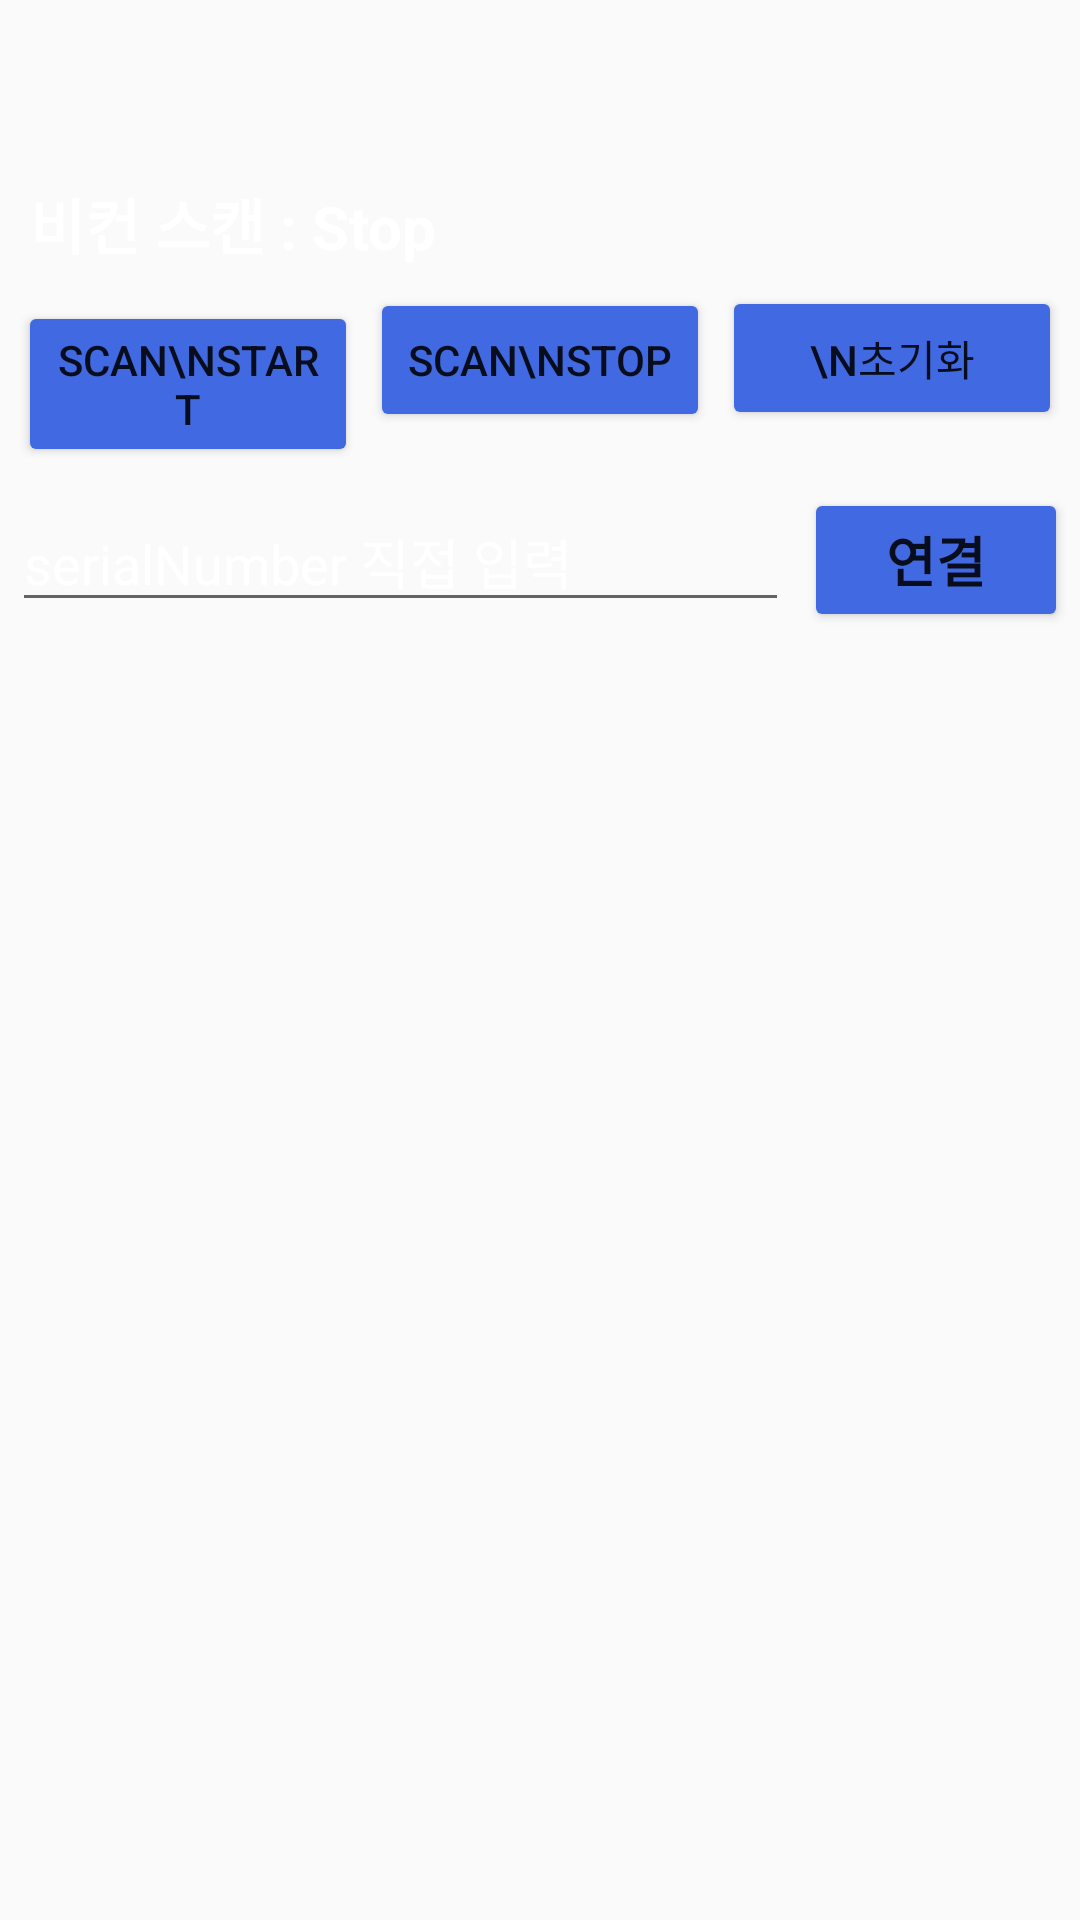

This screen was rendered from an Android layout file. Write that file and the resources it references.
<!-- AndroidManifest.xml: application theme AppTheme -->
<!-- res/layout/fragment_ble_scanner.xml -->
<?xml version="1.0" encoding="utf-8"?>
<LinearLayout
    xmlns:android="http://schemas.android.com/apk/res/android"
    xmlns:tools="http://schemas.android.com/tools"
    android:layout_width="match_parent"
    android:layout_height="match_parent"
    android:orientation="vertical"
    tools:context=".fragment.BleScannerFragment">


    <LinearLayout
        android:layout_width="match_parent"
        android:layout_height="60dp"/>

    
    <LinearLayout
        android:layout_width="match_parent"
        android:layout_height="wrap_content"
        android:orientation="horizontal"
        android:paddingStart="10dp"
        android:paddingEnd="10dp">

        <TextView
            android:layout_width="wrap_content"
            android:layout_height="wrap_content"
            android:textColor="@color/white"
            android:text="비컨 스캔 : "
            android:textSize="20sp"
            android:textStyle="bold" />

        <TextView
            android:id="@+id/scanState"
            android:layout_width="wrap_content"
            android:layout_height="wrap_content"
            android:textColor="@color/white"
            android:text="Stop"
            android:textSize="20sp"
            android:textStyle="bold" />
    </LinearLayout>

    
    <LinearLayout
        android:layout_width="match_parent"
        android:layout_height="wrap_content"
        android:orientation="horizontal"
        android:padding="4dp">

        <Button
            android:id="@+id/startScanBtn"
            android:layout_width="match_parent"
            android:layout_height="wrap_content"
            android:layout_weight="1"
            android:layout_margin="2dp"
            android:backgroundTint="#4169E1"
            android:text="Scan\nStart" />

        <Button
            android:id="@+id/stopScanBtn"
            android:layout_width="match_parent"
            android:layout_height="wrap_content"
            android:layout_weight="1"
            android:layout_margin="2dp"
            android:backgroundTint="#4169E1"
            android:text="Scan\nStop" />

        
        <Button
            android:id="@+id/resetListBtn"
            android:layout_width="match_parent"
            android:layout_height="wrap_content"
            android:layout_weight="1"
            android:layout_margin="2dp"
            android:backgroundTint="#4169E1"
            android:text="\n초기화" />
    </LinearLayout>

    
    <View
        android:layout_width="match_parent"
        android:layout_height="2dp" />

    
    <LinearLayout
        android:layout_width="match_parent"
        android:layout_height="wrap_content"
        android:orientation="horizontal"
        android:padding="4dp">

        <EditText
            android:id="@+id/editTextSerial"
            android:layout_width="match_parent"
            android:layout_height="wrap_content"
            android:layout_weight="3"
            android:hint="serialNumber 직접 입력"
            android:textColorHint="@color/white"
            android:inputType="number"
            android:textColor="@color/white"
            android:maxLines="1"
            android:imeOptions="actionSearch" />

        <Button
            android:id="@+id/connectBtnSerial"
            android:layout_width="wrap_content"
            android:layout_height="wrap_content"
            android:layout_marginStart="5dp"
            android:backgroundTint="#4169E1"
            android:text="연결"
            android:textStyle="bold"
            android:textSize="18sp" />
    </LinearLayout>

    
    <ListView
        android:id="@+id/listview"
        android:layout_width="match_parent"
        android:layout_height="match_parent"
        android:divider="@null"
        android:dividerHeight="0dp"
        android:textFilterEnabled="true"
        tools:listitem="@layout/scan_list_item" />

</LinearLayout>
<!-- res/layout/scan_list_item.xml (included above) -->
<?xml version="1.0" encoding="utf-8"?>
<LinearLayout xmlns:android="http://schemas.android.com/apk/res/android"
    android:layout_width="match_parent"
    android:layout_height="wrap_content"
    android:orientation="vertical">

    
    <View
        android:layout_width="match_parent"
        android:layout_height="1dp"
        android:background="#55FFFFFF" />

    
    <LinearLayout
        android:layout_width="match_parent"
        android:layout_height="wrap_content"
        android:orientation="vertical"
        android:paddingTop="10dp"
        android:paddingBottom="10dp"
        android:paddingStart="16dp"
        android:paddingEnd="16dp">

        <TextView
            android:id="@+id/serialNumber"
            android:layout_width="match_parent"
            android:layout_height="wrap_content"
            android:layout_marginLeft="30dp"
            android:text="serialNumber"
            android:textColor="#ffffff"
            android:textSize="15sp"
            android:textStyle="bold" />

        <TextView
            android:id="@+id/macAddress"
            android:layout_width="match_parent"
            android:layout_height="wrap_content"
            android:layout_marginLeft="30dp"
            android:text="macAddress"
            android:textStyle="bold"
            android:textSize="15sp"
            android:textColor="#ffffff"/>

        <TextView
            android:id="@+id/uuid"
            android:layout_width="match_parent"
            android:layout_height="wrap_content"
            android:layout_marginLeft="30dp"
            android:text="uuid"
            android:textColor="#ffffff"
            android:textSize="15sp"
            android:textStyle="bold" />

    </LinearLayout>

</LinearLayout>
<!-- resources referenced by this layout -->
<resources>
  <color name="white">#ffffff</color>
  <style name="AppTheme" parent="Theme.AppCompat.Light.DarkActionBar">
          
          <item name="colorPrimary">@color/white</item>
          <item name="colorPrimaryDark">@color/common_bg</item>
          <item name="colorAccent">@color/common_yellow</item>
          
          <item name="windowActionBar">false</item>
          <item name="windowNoTitle">true</item>
      </style>
  <color name="common_bg">#1D1D1F</color>
  <color name="common_yellow">#FABF45</color>
</resources>
